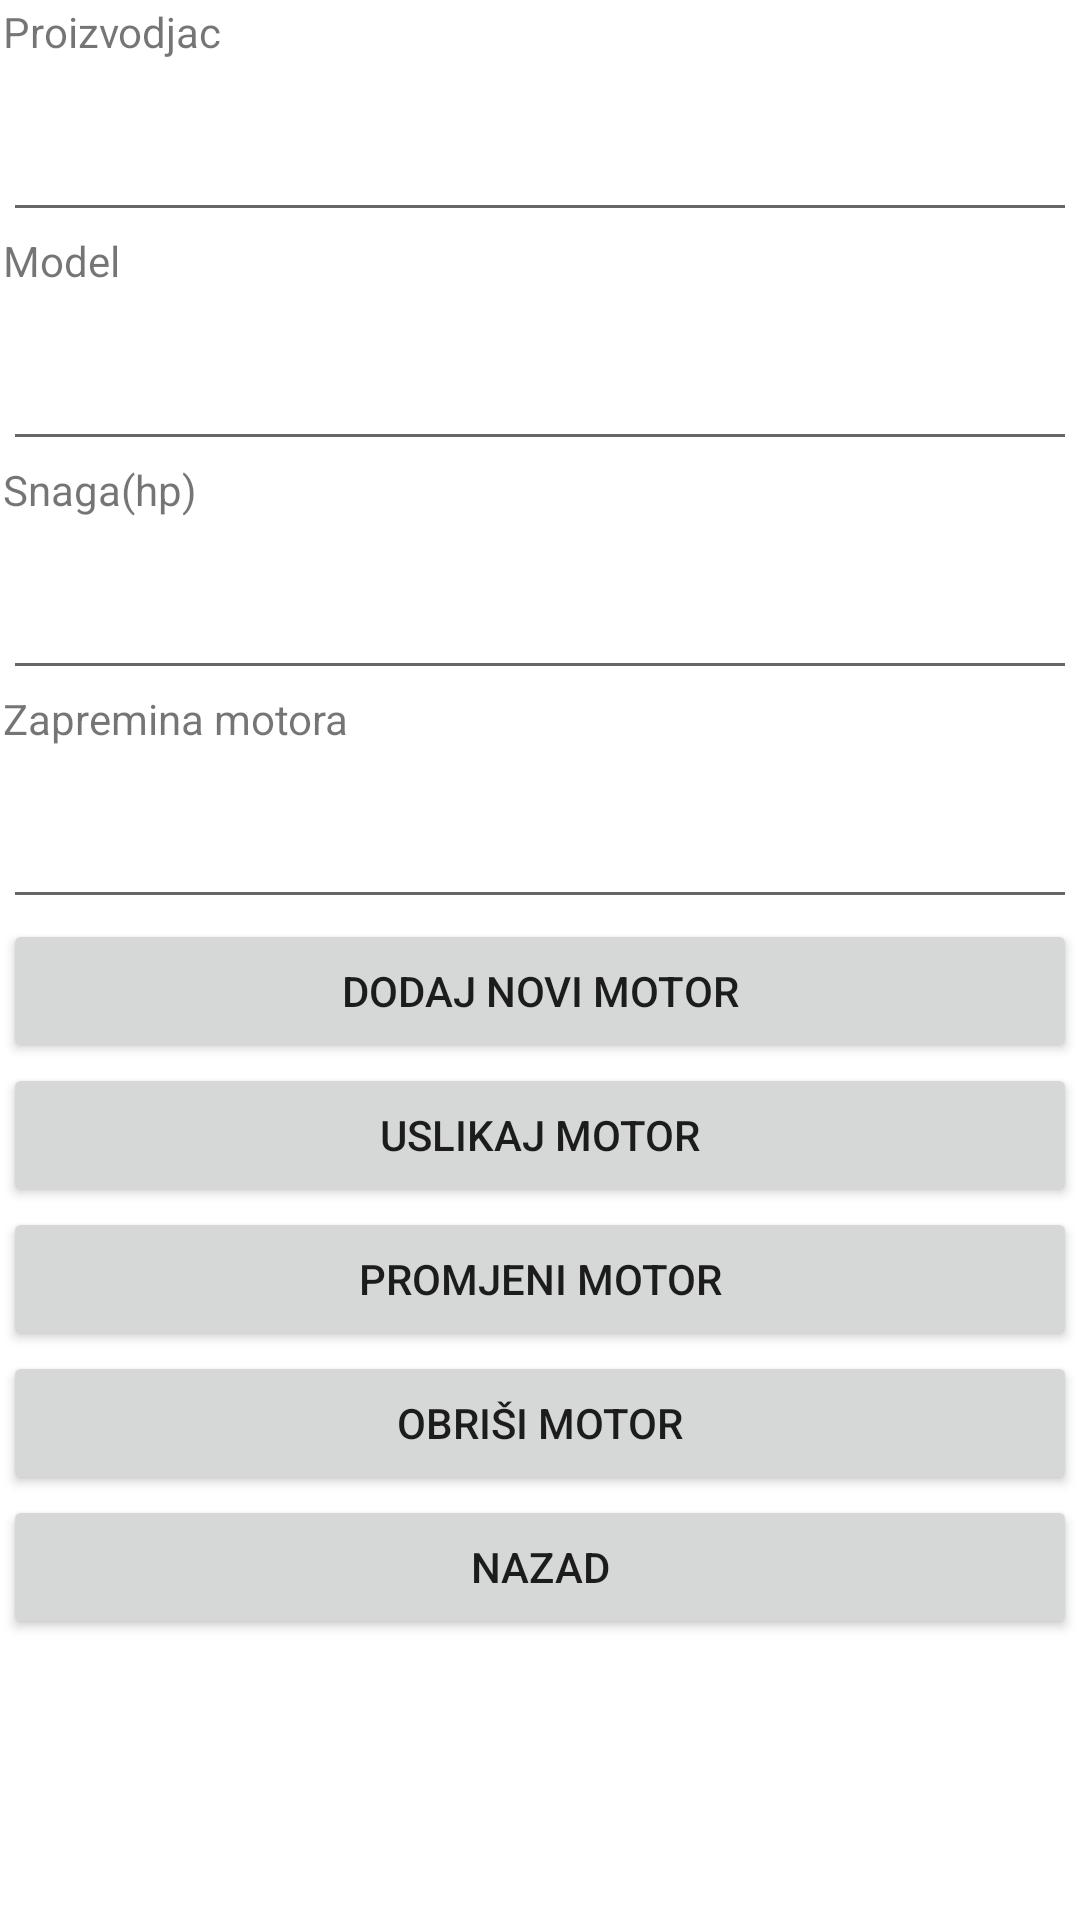

The Android layout XML behind this screen, and the referenced resources:
<!-- AndroidManifest.xml: application theme Theme.RMA -->
<!-- res/layout/fragment_cud.xml -->
<?xml version="1.0" encoding="utf-8"?>
<androidx.constraintlayout.widget.ConstraintLayout xmlns:android="http://schemas.android.com/apk/res/android"
    xmlns:app="http://schemas.android.com/apk/res-auto"
    xmlns:tools="http://schemas.android.com/tools"
    android:layout_width="match_parent"
    android:layout_height="match_parent">

    <LinearLayout
        android:layout_width="0dp"
        android:layout_height="0dp"
        android:layout_marginStart="1dp"
        android:layout_marginTop="1dp"
        android:layout_marginEnd="1dp"
        android:layout_marginBottom="1dp"
        android:orientation="vertical"
        app:layout_constraintBottom_toBottomOf="parent"
        app:layout_constraintEnd_toEndOf="parent"
        app:layout_constraintStart_toStartOf="parent"
        app:layout_constraintTop_toTopOf="parent">


        

        <TextView
            android:id="@+id/labelaIme"
            android:layout_width="match_parent"
            android:layout_height="wrap_content"
            android:text="@string/labelProizvodjac" />

        <EditText
            android:id="@+id/proizvodjac"
            android:layout_width="match_parent"
            android:layout_height="wrap_content"
            android:textSize="30sp" />

        

        <TextView
            android:id="@+id/labelModel"
            android:layout_width="match_parent"
            android:layout_height="wrap_content"
            android:text="@string/labelModel" />

        <EditText
            android:id="@+id/model"
            android:layout_width="match_parent"
            android:layout_height="wrap_content"
            android:textSize="30sp" />
        

        <TextView
            android:id="@+id/labelSnaga"
            android:layout_width="match_parent"
            android:layout_height="wrap_content"
            android:text="@string/labelSnaga" />

        <EditText
            android:id="@+id/snaga"
            android:layout_width="match_parent"
            android:layout_height="wrap_content"
            android:textSize="30sp" />

        

        <TextView
            android:id="@+id/labelZapremnina"
            android:layout_width="match_parent"
            android:layout_height="wrap_content"
            android:text="@string/labelZapremnina" />

        <EditText
            android:id="@+id/zapremnina"
            android:layout_width="match_parent"
            android:layout_height="wrap_content"
            android:textSize="30sp" />

        <Button
            android:id="@+id/noviMotor"
            android:layout_width="match_parent"
            android:layout_height="wrap_content"
            android:text="@string/labelNovi" />

        <Button
            android:id="@+id/uslikajMotor"
            android:layout_width="match_parent"
            android:layout_height="wrap_content"
            android:text="@string/labelUslikaj" />

        <Button
            android:id="@+id/promjeniMotor"
            android:layout_width="match_parent"
            android:layout_height="wrap_content"
            android:text="@string/labelPromjeni" />

        <Button
            android:id="@+id/obrisiMotor"
            android:layout_width="match_parent"
            android:layout_height="wrap_content"
            android:text="@string/labelObrisi" />

        <Button
            android:id="@+id/nazad"
            android:layout_width="match_parent"
            android:layout_height="wrap_content"
            android:text="@string/labelNazad" />

        <ImageView
            android:id="@+id/slikaCUD"
            android:layout_width="match_parent"
            android:layout_height="match_parent" />



    </LinearLayout>

</androidx.constraintlayout.widget.ConstraintLayout>
<!-- resources referenced by this layout -->
<resources>
  <string name="labelModel">Model</string>
  <string name="labelNazad">Nazad</string>
  <string name="labelNovi">Dodaj novi motor</string>
  <string name="labelObrisi">Obriši motor</string>
  <string name="labelProizvodjac">Proizvodjac</string>
  <string name="labelPromjeni">Promjeni motor</string>
  <string name="labelSnaga">Snaga(hp)</string>
  <string name="labelUslikaj">Uslikaj motor</string>
  <string name="labelZapremnina">Zapremina motora</string>
  <style name="Theme.RMA" parent="Theme.MaterialComponents.DayNight.DarkActionBar">
          
          <item name="colorPrimary">@color/purple_500</item>
          <item name="colorPrimaryVariant">@color/purple_700</item>
          <item name="colorOnPrimary">@color/white</item>
          
          <item name="colorSecondary">@color/teal_200</item>
          <item name="colorSecondaryVariant">@color/teal_700</item>
          <item name="colorOnSecondary">@color/black</item>
          
          <item name="android:statusBarColor">?attr/colorPrimaryVariant</item>
          
      </style>
  <!-- not gathered from this repository: default colours our renderer supplied (Android Studio template values) -->
  <color name="purple_500">#FF6200EE</color>
  <color name="purple_700">#FF3700B3</color>
  <color name="teal_200">#FF03DAC5</color>
  <color name="teal_700">#FF018786</color>
  <color name="black">#FF000000</color>
  <color name="white">#FFFFFFFF</color>
</resources>
